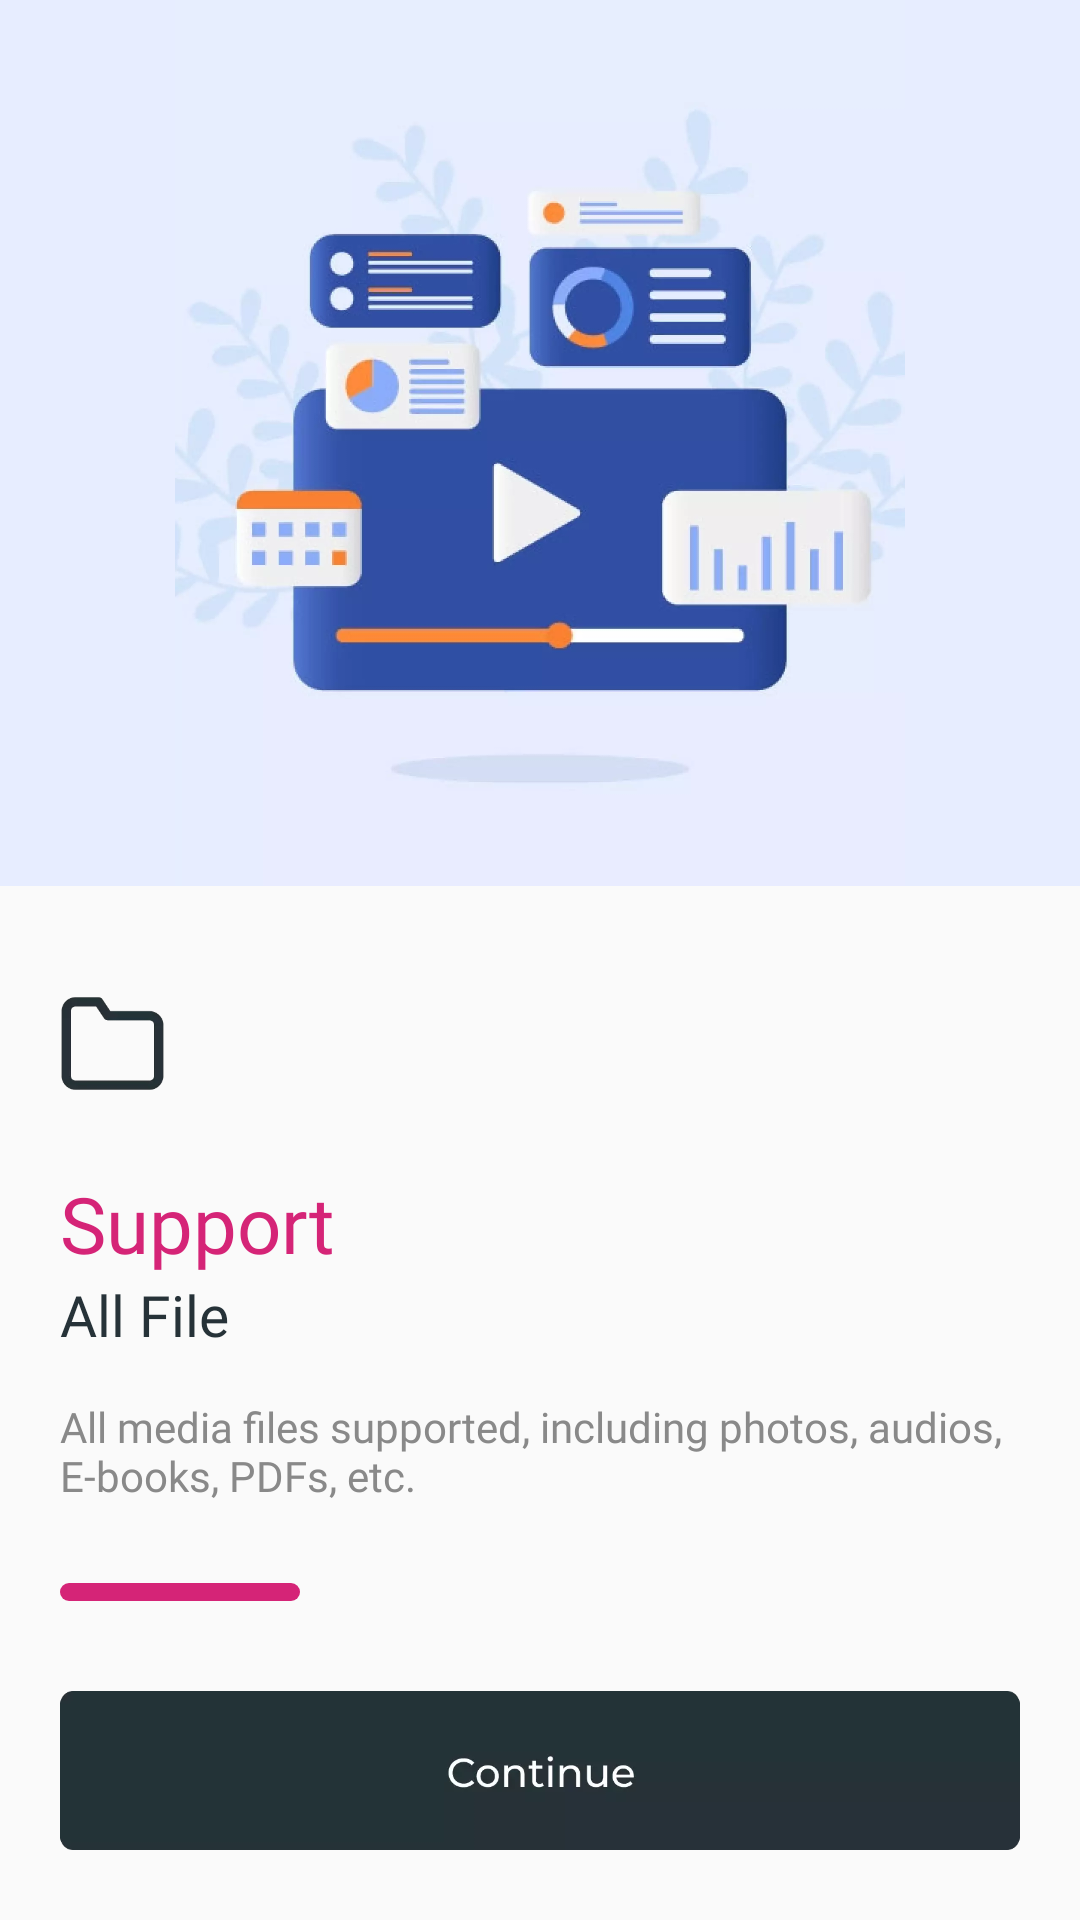

The Android layout XML behind this screen, and the referenced resources:
<!-- AndroidManifest.xml: application theme AppTheme -->
<!-- res/layout/activity_second.xml -->
<?xml version="1.0" encoding="utf-8"?>
<androidx.constraintlayout.widget.ConstraintLayout xmlns:android="http://schemas.android.com/apk/res/android"
    xmlns:app="http://schemas.android.com/apk/res-auto"
    xmlns:tools="http://schemas.android.com/tools"
    android:layout_width="match_parent"
    android:layout_height="match_parent"
    tools:context=".Activity.ActivitySecond">

    <LinearLayout
        android:layout_width="match_parent"
        android:layout_height="0dp"
        android:layout_marginBottom="30dp"
        android:adjustViewBounds="true"
        android:background="#e7edff"
        app:layout_constraintBottom_toTopOf="@+id/imageView3"
        app:layout_constraintEnd_toEndOf="parent"
        app:layout_constraintHorizontal_bias="0.0"
        app:layout_constraintStart_toStartOf="parent"
        app:layout_constraintTop_toTopOf="parent"
        app:layout_constraintVertical_bias="0.0">

        <ImageView
            android:layout_width="match_parent"
            android:layout_height="wrap_content"
            android:adjustViewBounds="true"
            android:src="@drawable/es_second_screen_logo" />

    </LinearLayout>

    <ImageView
        android:id="@+id/imageView3"
        android:layout_width="45dp"
        android:layout_height="45dp"
        android:layout_marginLeft="15dp"
        android:layout_marginBottom="20dp"
        android:adjustViewBounds="true"
        android:padding="4dp"
        android:src="@drawable/es_second_screen_img"
        app:layout_constraintBottom_toTopOf="@+id/textView3"
        app:layout_constraintStart_toStartOf="parent" />

    <TextView
        android:id="@+id/textView3"
        android:layout_width="0dp"
        android:layout_height="wrap_content"
        android:layout_marginHorizontal="20dp"
        android:fontFamily="@font/semibold_monstrent"
        android:lines="1"
        android:text="Support"
        android:textColor="#D52477"
        android:textSize="26sp"
        app:layout_constraintBottom_toTopOf="@+id/textView2"
        app:layout_constraintEnd_toEndOf="parent"
        app:layout_constraintStart_toStartOf="parent" />

    <TextView
        android:id="@+id/textView2"
        android:layout_width="0dp"
        android:layout_height="wrap_content"
        android:layout_marginHorizontal="20dp"
        android:layout_marginBottom="15dp"
        android:fontFamily="@font/medium_monstrent"
        android:lines="1"
        android:text="All File"
        android:textColor="#263238"
        android:textSize="19sp"
        app:layout_constraintBottom_toTopOf="@+id/textView"
        app:layout_constraintEnd_toEndOf="parent"
        app:layout_constraintStart_toStartOf="parent" />

    <TextView
        android:id="@+id/textView"
        android:layout_width="0dp"
        android:layout_height="wrap_content"
        android:layout_marginHorizontal="20dp"
        android:layout_marginBottom="10dp"
        android:fontFamily="@font/regular_monstrent"
        android:lines="3"
        android:text="All media files supported, including photos, audios, E-books, PDFs, etc."
        android:textColor="#898989"
        app:layout_constraintBottom_toTopOf="@+id/linearLayout"
        app:layout_constraintEnd_toEndOf="parent"
        app:layout_constraintStart_toStartOf="parent" />

    <LinearLayout
        android:id="@+id/linearLayout"
        android:layout_width="80dp"
        android:layout_height="6dp"
        android:layout_marginHorizontal="20dp"
        android:layout_marginBottom="30dp"
        android:background="@drawable/bg_1"
        android:orientation="horizontal"
        app:layout_constraintBottom_toTopOf="@+id/es_second_screen_continue_btn"
        app:layout_constraintStart_toStartOf="parent" />

    <ImageView
        android:id="@+id/es_second_screen_continue_btn"
        android:layout_width="match_parent"
        android:layout_height="wrap_content"
        android:layout_marginHorizontal="20dp"
        android:adjustViewBounds="true"
        android:src="@drawable/extra_screen_continue_btn"
        app:layout_constraintBottom_toBottomOf="parent"
        app:layout_constraintEnd_toEndOf="parent"
        app:layout_constraintStart_toStartOf="parent"
        app:layout_constraintTop_toTopOf="parent"
        app:layout_constraintVertical_bias="0.96" />

</androidx.constraintlayout.widget.ConstraintLayout>
<!-- resources referenced by this layout -->
<resources>
  <!-- drawable bg_1 (drawable) -->
  <?xml version="1.0" encoding="utf-8"?>
  <shape xmlns:android="http://schemas.android.com/apk/res/android"
      android:shape="rectangle">
      <corners android:radius="10dp" />
      <solid android:color="#D52477" />
  </shape>
  <!-- drawable es_second_screen_img: webp bitmap (drawable, 952 bytes) -->
  <!-- drawable es_second_screen_logo: webp bitmap (drawable, 30850 bytes) -->
  <!-- drawable extra_screen_continue_btn: webp bitmap (drawable, 2980 bytes) -->
  <style name="AppTheme" parent="Theme.AppCompat.Light.DarkActionBar">
          <item name="colorPrimary">@color/colorPrimary</item>
          <item name="colorPrimaryDark">@color/colorPrimaryDark</item>
          <item name="colorAccent">@color/colorAccent</item>
          <item name="windowActionBar">false</item>
          <item name="windowNoTitle">true</item>
          <item name="android:windowFullscreen">true</item>
      </style>
  <color name="colorPrimary">#0551e6</color>
  <color name="colorPrimaryDark">#0551e6</color>
  <color name="colorAccent">#0551e6</color>
</resources>
